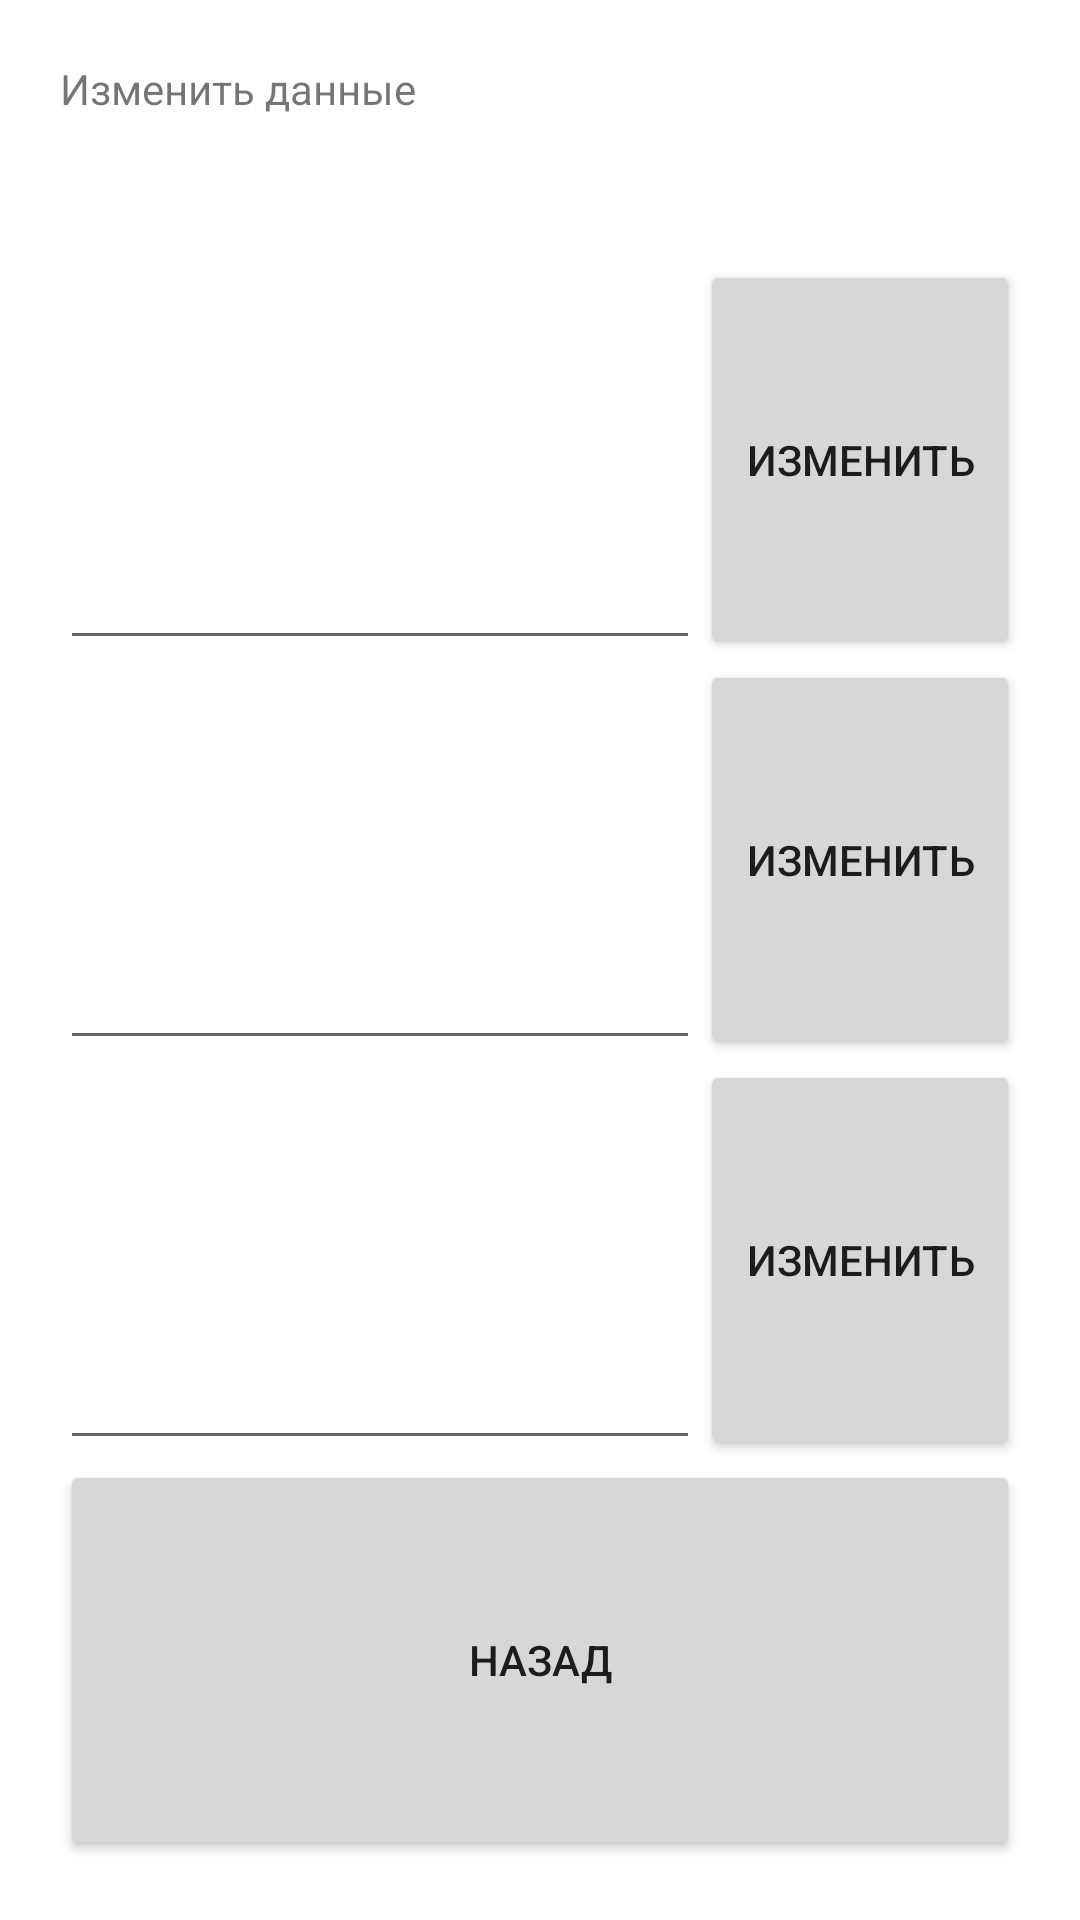

Android layout source for this screen:
<!-- AndroidManifest.xml: application theme Theme.CODEDNA -->
<!-- res/layout/activity_info.xml -->
<?xml version="1.0" encoding="utf-8"?>
<LinearLayout xmlns:android="http://schemas.android.com/apk/res/android"
    xmlns:app="http://schemas.android.com/apk/res-auto"
    xmlns:tools="http://schemas.android.com/tools"
    android:layout_width="match_parent"
    android:layout_height="match_parent"
    android:orientation="vertical"
    android:padding="20dp"
    tools:context=".InfoActivity">
    <TextView
        android:layout_width="match_parent"
        android:layout_height="0pt"
        android:layout_weight="0.5"
        android:text="Изменить данные"
        />
    <LinearLayout
        android:layout_width="match_parent"
        android:layout_height="0pt"
        android:layout_weight="1"
        android:orientation="horizontal"
        >
    <EditText
        android:layout_width="0pt"
        android:inputType="number"
        android:layout_height="match_parent"
        android:layout_weight="2"
        android:id="@+id/inf1"
        />
        <Button
            android:layout_width="0pt"
            android:layout_height="match_parent"
            android:layout_weight="1"
            android:text="Изменить"
            android:onClick="inf1"
            />
    </LinearLayout>
    <LinearLayout
        android:layout_width="match_parent"
        android:layout_height="0pt"
        android:layout_weight="1"
        >
    <EditText
        android:layout_width="0pt"
        android:layout_height="match_parent"
        android:layout_weight="2"
        android:id="@+id/inf2"
        android:inputType="number"

        />
        <Button
            android:layout_width="0pt"
            android:layout_height="match_parent"
            android:layout_weight="1"
            android:text="Изменить"
            android:onClick="inf2"
            />
    </LinearLayout>
    <LinearLayout
        android:layout_width="match_parent"
        android:layout_height="0pt"
        android:layout_weight="1"
        >
    <EditText
        android:layout_width="0pt"
        android:layout_height="match_parent"
        android:layout_weight="2"
        android:inputType="number"
        android:id="@+id/inf3"
        />
    <Button
        android:layout_width="0pt"
        android:layout_height="match_parent"
        android:layout_weight="1"
        android:text="Изменить"
        android:onClick="inf3"
        />
    </LinearLayout>
    <Button
        android:layout_width="match_parent"
        android:layout_height="0pt"
        android:layout_weight="1"
        android:onClick="backinf"
        android:text="Назад"
        />
</LinearLayout>
<!-- resources referenced by this layout -->
<resources>
  <style name="Theme.CODEDNA" parent="Theme.MaterialComponents.DayNight.DarkActionBar">
          
          <item name="colorPrimary">@color/purple_500</item>
          <item name="colorPrimaryVariant">@color/purple_700</item>
          <item name="colorOnPrimary">@color/white</item>
          
          <item name="colorSecondary">@color/teal_200</item>
          <item name="colorSecondaryVariant">@color/teal_700</item>
          <item name="colorOnSecondary">@color/black</item>
          
          <item name="android:statusBarColor" tools:targetApi="l">?attr/colorPrimaryVariant</item>
          
      </style>
  <!-- not gathered from this repository: default colours our renderer supplied (Android Studio template values) -->
  <color name="purple_500">#FF6200EE</color>
  <color name="purple_700">#FF3700B3</color>
  <color name="teal_200">#FF03DAC5</color>
  <color name="teal_700">#FF018786</color>
  <color name="black">#FF000000</color>
  <color name="white">#FFFFFFFF</color>
</resources>
